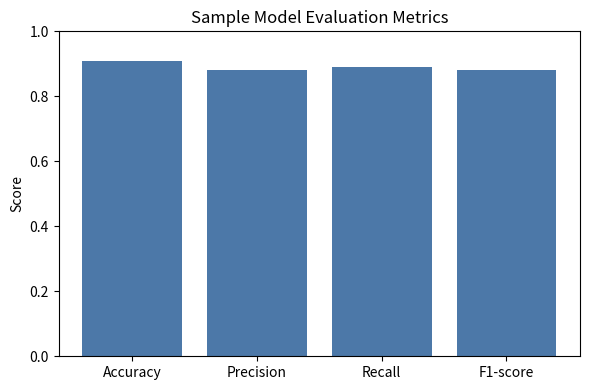
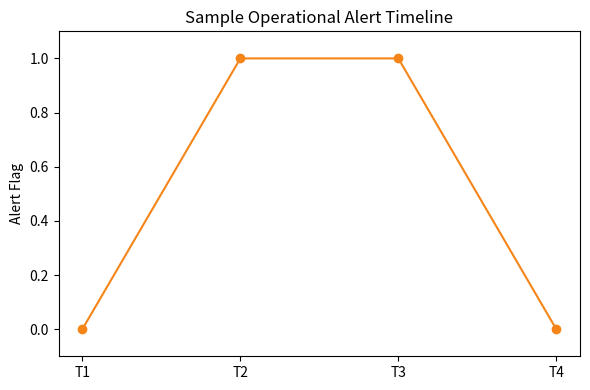
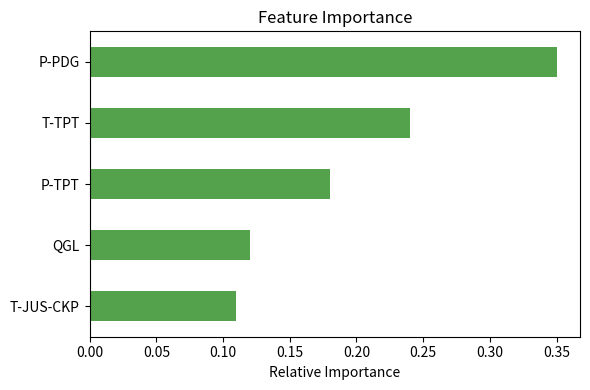
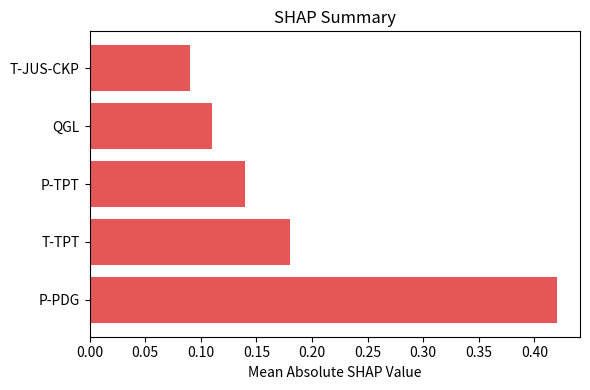

These figures' Python source, in order:
from pathlib import Path

import matplotlib.pyplot as plt
import pandas as pd


def generate_sample_reports(output_dir: str | Path | None = None) -> None:
    output_dir = Path(output_dir or "reports/figures")
    output_dir.mkdir(parents=True, exist_ok=True)

    metrics_df = pd.DataFrame(
        {
            "Metric": ["Accuracy", "Precision", "Recall", "F1-score"],
            "Value": [0.91, 0.88, 0.89, 0.88],
        }
    )

    fig, ax = plt.subplots(figsize=(6, 4))
    ax.bar(metrics_df["Metric"], metrics_df["Value"], color="#4C78A8")
    ax.set_title("Sample Model Evaluation Metrics")
    ax.set_ylim(0, 1.0)
    ax.set_ylabel("Score")
    plt.tight_layout()
    fig.savefig(output_dir / "sample_evaluation_metrics.png", dpi=200)
    plt.close(fig)

    sample_alerts = pd.DataFrame(
        {
            "Time": ["T1", "T2", "T3", "T4"],
            "Alert": [0, 1, 1, 0],
        }
    )

    fig, ax = plt.subplots(figsize=(6, 4))
    ax.plot(sample_alerts["Time"], sample_alerts["Alert"], marker="o", color="#F58518")
    ax.set_title("Sample Operational Alert Timeline")
    ax.set_ylabel("Alert Flag")
    ax.set_ylim(-0.1, 1.1)
    plt.tight_layout()
    fig.savefig(output_dir / "sample_alert_timeline.png", dpi=200)
    plt.close(fig)

    feature_importance_values = pd.Series([0.35, 0.24, 0.18, 0.12, 0.11], index=["P-PDG", "T-TPT", "P-TPT", "QGL", "T-JUS-CKP"])
    fig, ax = plt.subplots(figsize=(6, 4))
    feature_importance_values.sort_values().plot(kind="barh", color="#54A24B", ax=ax)
    ax.set_title("Feature Importance")
    ax.set_xlabel("Relative Importance")
    plt.tight_layout()
    fig.savefig(output_dir / "feature_importance.png", dpi=200)
    plt.close(fig)

    shap_values = pd.DataFrame(
        {
            "feature": ["P-PDG", "T-TPT", "P-TPT", "QGL", "T-JUS-CKP"],
            "shap_value": [0.42, 0.18, 0.14, 0.11, 0.09],
        }
    )
    fig, ax = plt.subplots(figsize=(6, 4))
    ax.barh(shap_values["feature"], shap_values["shap_value"], color="#E45756")
    ax.set_title("SHAP Summary")
    ax.set_xlabel("Mean Absolute SHAP Value")
    plt.tight_layout()
    fig.savefig(output_dir / "shap_summary.png", dpi=200)
    plt.close(fig)

    summary_text = """Sample report summary:\nThis repository includes a reproducible workflow for anomaly detection in oil well time-series data.\nThe current example demonstrates the structure of the evaluation and alerting outputs."""
    (output_dir / "sample_report_summary.txt").write_text(summary_text, encoding="utf-8")


if __name__ == "__main__":
    generate_sample_reports()
